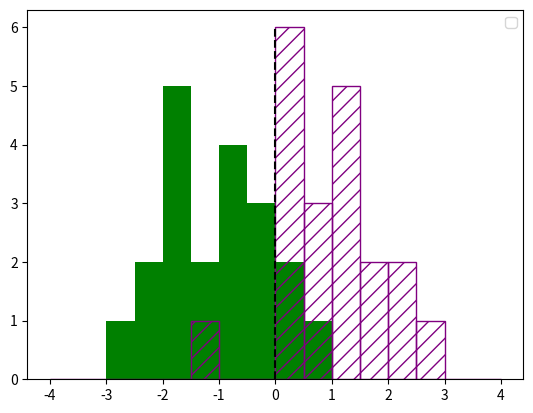

This figure's Python source:
from scipy.stats import norm
import numpy as np
import matplotlib.pyplot as plt

# データ
range_start = -5
range_end = 5
myu1 = -1.25
myu2 = 1.25
sigma = 1


# 確率密度関数
def pdf():
    # 横軸の値
    x = np.linspace(range_start, range_end, 1000)

    # 確率密度関数
    y1 = norm.pdf(x, myu1, sigma)
    y2 = norm.pdf(x, myu2, sigma)

    # 確率密度関数のグラフ
    plt.plot(x, y1, label="class1", color="green")
    plt.plot(x, y2, label="class2", color="purple")

    # ベイズ決定境界線
    plt.vlines(bayes_decision_line(myu1, myu2), min(y1), max(y1), color="black", linestyle="dashed")

    # グラフの表示
    plt.legend()
    plt.show()


# ヒストグラム
def hist():
    # 正規分布に従うランダムデータを 20 個生成
    hist1 = norm.rvs(loc=myu1, scale=sigma, size=20)
    hist2 = norm.rvs(loc=myu2, scale=sigma, size=20)

    # データのヒストグラム
    plt.hist(hist1, bins=16, color="green", range=(-4, 4))
    plt.hist(hist2, bins=16, color="purple", range=(-4, 4), hatch="//", fill=None, edgecolor="purple")

    # ベイズ決定境界線
    plt.vlines(bayes_decision_line(myu1, myu2), 0, 6, color="black", linestyle="dashed")

    # グラフの表示
    plt.legend()
    plt.show()


# ベイズ決定境界
def bayes_decision_line(m1, m2):
    return (m1 + m2) / 2


# pdf()
hist()
